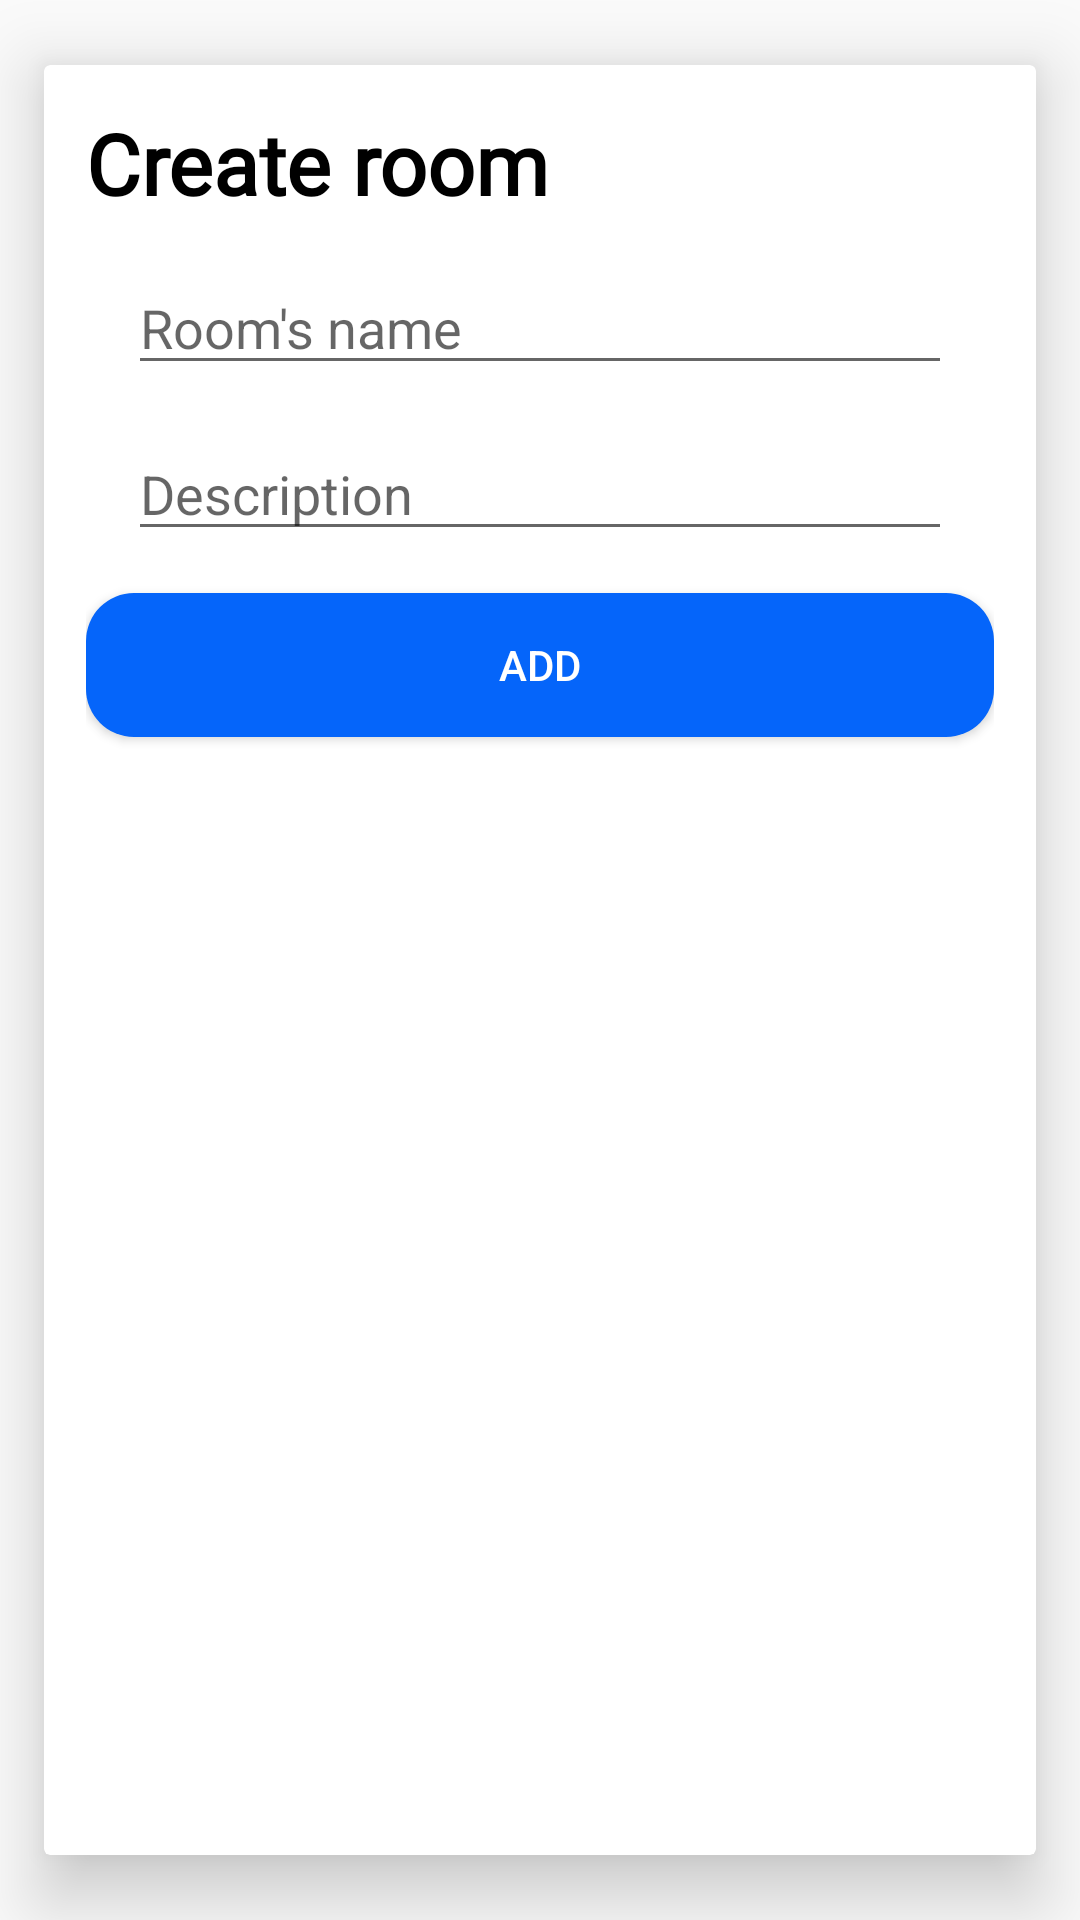

Here is an Android app screen rendered from its layout file. Give the layout XML and the strings, colors and styles it references.
<!-- AndroidManifest.xml: activity theme Theme.YAM.DarkBar -->
<!-- res/layout/activity_add_room.xml -->
<?xml version="1.0" encoding="utf-8"?>
<androidx.cardview.widget.CardView
        xmlns:android="http://schemas.android.com/apk/res/android"
        xmlns:tools="http://schemas.android.com/tools"
        xmlns:app="http://schemas.android.com/apk/res-auto"
        android:layout_width="match_parent"
        android:layout_height="match_parent"
        app:cardElevation="@dimen/elevation"
        app:cardUseCompatPadding="true"
        tools:context=".ui.component.author.AuthorActivity">

    <androidx.core.widget.NestedScrollView
            android:layout_width="match_parent"
            android:layout_height="match_parent"
            android:fillViewport="true">

        <androidx.appcompat.widget.LinearLayoutCompat
                android:id="@+id/layoutRegister"
                android:layout_width="match_parent"
                android:layout_height="match_parent"
                android:orientation="vertical"
                android:padding="@dimen/padding_layout">

            <androidx.appcompat.widget.AppCompatTextView
                    style="@style/bold_text"
                    android:layout_width="wrap_content"
                    android:layout_height="wrap_content"
                    android:textSize="@dimen/title_text_size"
                    android:text="@string/create_room" />

            <androidx.appcompat.widget.AppCompatEditText
                    android:id="@+id/etRoomName"
                    android:layout_width="match_parent"
                    android:layout_height="wrap_content"
                    android:hint="@string/room_s_name"
                    android:layout_marginStart="@dimen/margin_layout"
                    android:layout_marginTop="@dimen/margin_layout"
                    android:layout_marginEnd="@dimen/margin_layout"/>

            <androidx.appcompat.widget.AppCompatEditText
                    android:id="@+id/etDescription"
                    android:layout_width="match_parent"
                    android:layout_height="wrap_content"
                    android:hint="@string/description"
                    android:layout_marginStart="@dimen/margin_layout"
                    android:layout_marginTop="@dimen/margin_layout"
                    android:layout_marginEnd="@dimen/margin_layout"/>

            <androidx.appcompat.widget.AppCompatButton
                    android:id="@+id/btnAddRoom"
                    android:layout_width="match_parent"
                    android:layout_height="wrap_content"
                    android:text="@string/add"
                    android:background="@drawable/button_bg_color"
                    android:textColor="@color/white_color"
                    android:layout_marginTop="@dimen/margin_layout" />
        </androidx.appcompat.widget.LinearLayoutCompat>
    </androidx.core.widget.NestedScrollView>
</androidx.cardview.widget.CardView>
<!-- resources referenced by this layout -->
<resources>
  <color name="white_color">#FFFFFFfF</color>
  <dimen name="elevation">16dp</dimen>
  <dimen name="margin_layout">16dp</dimen>
  <dimen name="padding_layout">16dp</dimen>
  <dimen name="title_text_size">32sp</dimen>
  <!-- drawable button_bg_color (drawable) -->
  <?xml version="1.0" encoding="utf-8"?>
  <selector xmlns:android="http://schemas.android.com/apk/res/android">
      <item android:state_pressed="true">
          <shape android:shape="rectangle">
              <solid android:color="@color/disable_color"/>
              <corners android:radius="24dp"/>
          </shape>
      </item>
      <item android:state_enabled="true">
          <shape android:shape="rectangle">
              <solid android:color="@color/blue_ribbon_color"/>
              <corners android:radius="16dp"/>
          </shape>
      </item>
      <item android:state_enabled="false">
          <shape android:shape="rectangle">
              <solid android:color="@color/disable_color"/>
              <corners android:radius="16dp"/>
          </shape>
      </item>
  </selector>
  <string name="add">Add</string>
  <string name="create_room">Create room</string>
  <string name="description">Description</string>
  <string name="room_s_name">Room\'s name</string>
  <style name="bold_text">
          <item name="android:fontFamily">@font/poppins_medium</item>
          <item name="android:textColor">@color/black_color</item>
          <item name="android:textSize">@dimen/big_text_size</item>
          <item name="android:textStyle">bold</item>
      </style>
  <style name="Theme.YAM.DarkBar" parent="Theme.AppCompat.Light.DarkActionBar">
          <item name="colorPrimary">@color/blue_color</item>
      </style>
  <color name="disable_color">#AAAAAA</color>
  <color name="blue_ribbon_color">#0565fa</color>
  <color name="black_color">#FF000000</color>
  <dimen name="big_text_size">24sp</dimen>
  <color name="blue_color">#2196F3</color>
</resources>
